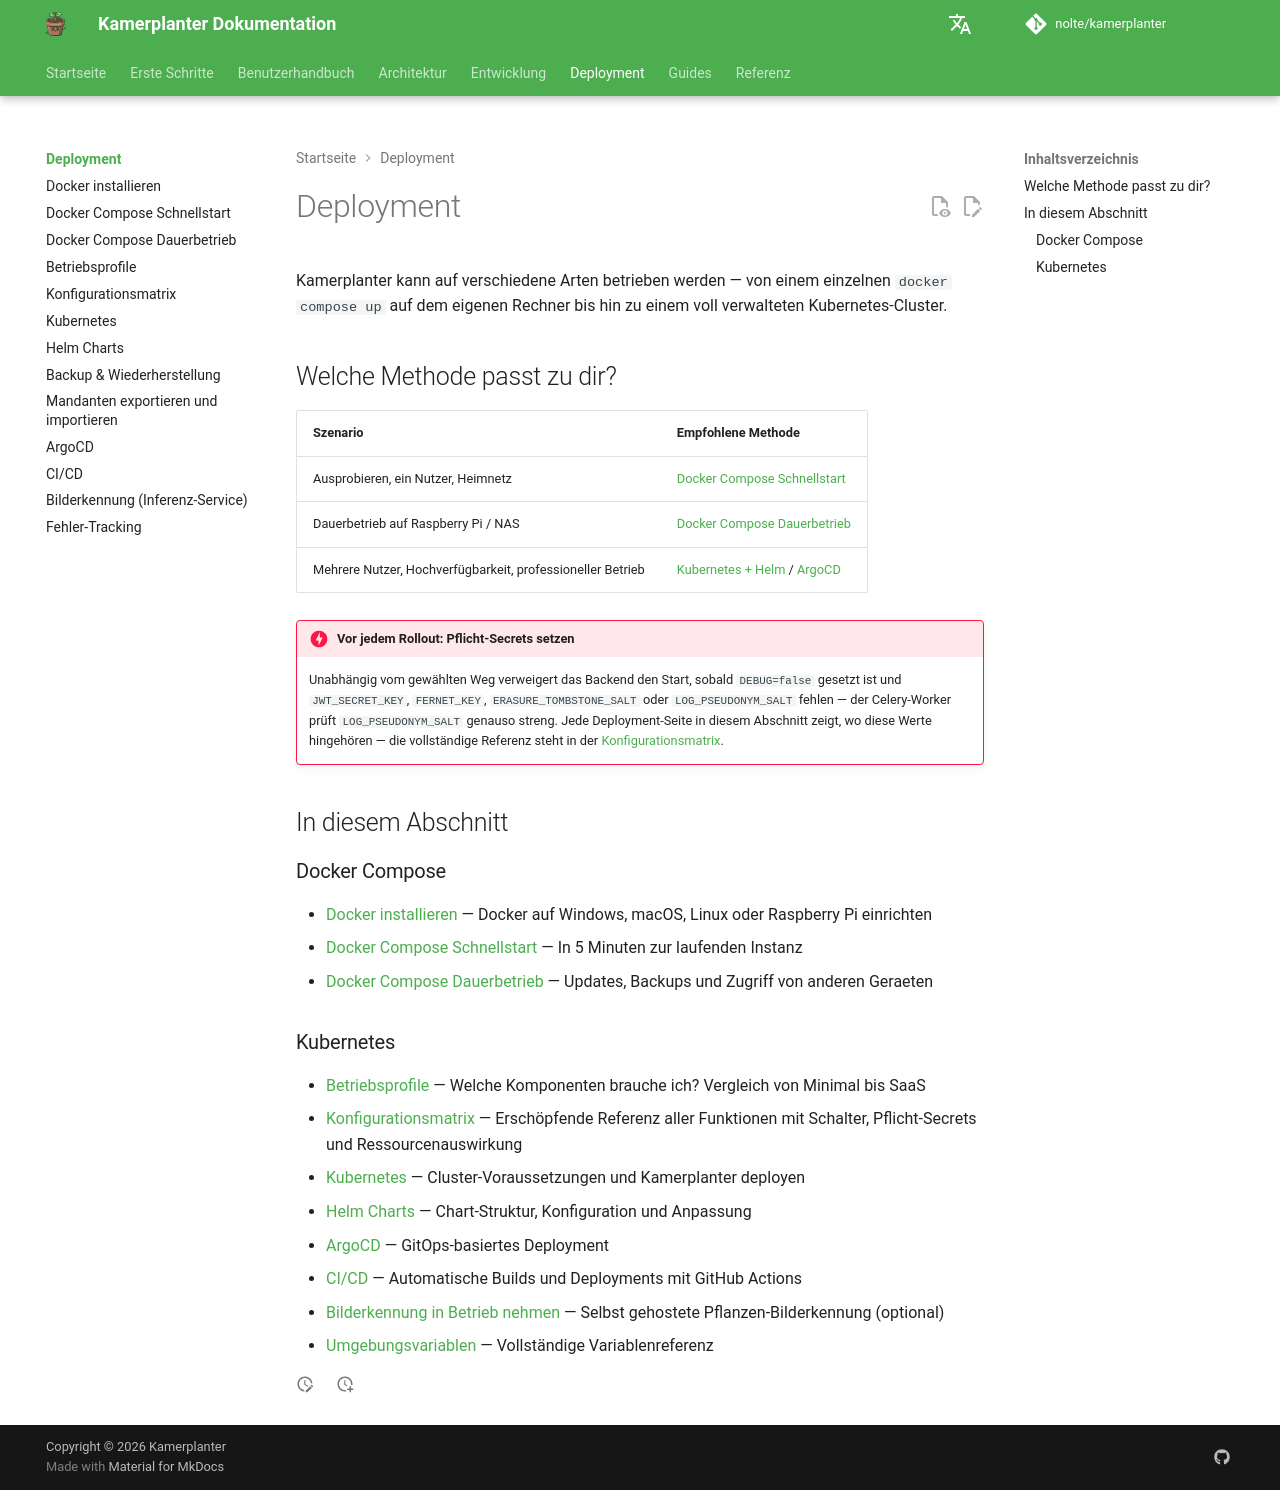

repository: nolte/kamerplanter · page: deployment/index.html · generator: mkdocs

# Deployment

Kamerplanter kann auf verschiedene Arten betrieben werden — von einem einzelnen `docker compose up` auf dem eigenen Rechner bis hin zu einem voll verwalteten Kubernetes-Cluster.

## Welche Methode passt zu dir?

| Szenario | Empfohlene Methode |
|----------|-------------------|
| Ausprobieren, ein Nutzer, Heimnetz | [Docker Compose Schnellstart](docker-quickstart.md) |
| Dauerbetrieb auf Raspberry Pi / NAS | [Docker Compose Dauerbetrieb](docker-dauerbetrieb.md) |
| Mehrere Nutzer, Hochverfügbarkeit, professioneller Betrieb | [Kubernetes + Helm](kubernetes.md) / [ArgoCD](argocd.md) |

!!! danger "Vor jedem Rollout: Pflicht-Secrets setzen"
    Unabhängig vom gewählten Weg verweigert das Backend den Start, sobald `DEBUG=false` gesetzt ist und `JWT_SECRET_KEY`, `FERNET_KEY`, `ERASURE_TOMBSTONE_SALT` oder `LOG_PSEUDONYM_SALT` fehlen — der Celery-Worker prüft `LOG_PSEUDONYM_SALT` genauso streng. Jede Deployment-Seite in diesem Abschnitt zeigt, wo diese Werte hingehören — die vollständige Referenz steht in der [Konfigurationsmatrix](konfigurationsmatrix.md#pflicht-secrets-je-aktivierter-funktion).

## In diesem Abschnitt

### Docker Compose

- [Docker installieren](docker-installation.md) — Docker auf Windows, macOS, Linux oder Raspberry Pi einrichten
- [Docker Compose Schnellstart](docker-quickstart.md) — In 5 Minuten zur laufenden Instanz
- [Docker Compose Dauerbetrieb](docker-dauerbetrieb.md) — Updates, Backups und Zugriff von anderen Geraeten

### Kubernetes

- [Betriebsprofile](betriebsprofile.md) — Welche Komponenten brauche ich? Vergleich von Minimal bis SaaS
- [Konfigurationsmatrix](konfigurationsmatrix.md) — Erschöpfende Referenz aller Funktionen mit Schalter, Pflicht-Secrets und Ressourcenauswirkung
- [Kubernetes](kubernetes.md) — Cluster-Voraussetzungen und Kamerplanter deployen
- [Helm Charts](helm.md) — Chart-Struktur, Konfiguration und Anpassung
- [ArgoCD](argocd.md) — GitOps-basiertes Deployment
- [CI/CD](ci-cd.md) — Automatische Builds und Deployments mit GitHub Actions
- [Bilderkennung in Betrieb nehmen](inference-service.md) — Selbst gehostete Pflanzen-Bilderkennung (optional)
- [Umgebungsvariablen](../reference/environment-variables.md) — Vollständige Variablenreferenz
